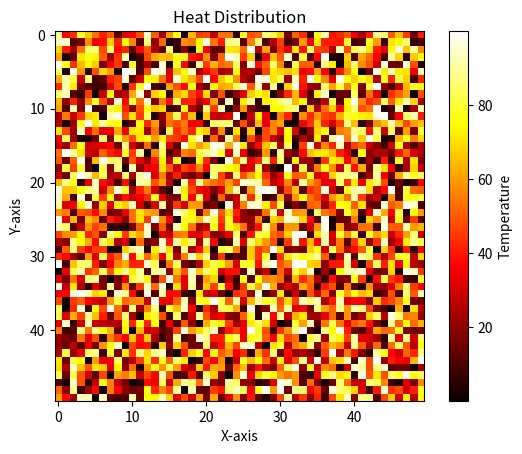
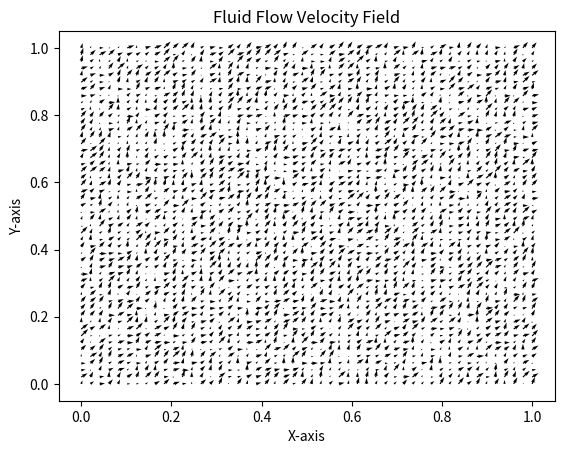
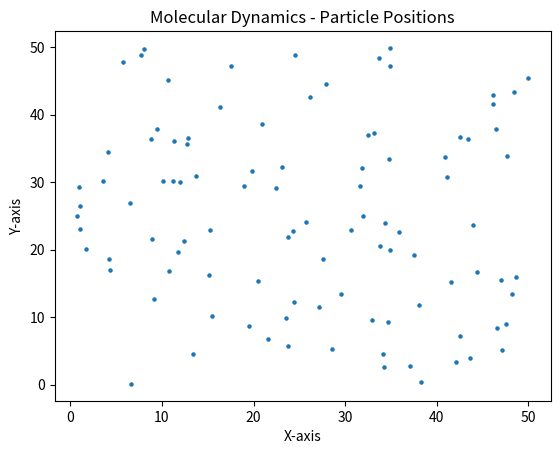

Write the Python code that produced these figures, in order.
import numpy as np
import matplotlib.pyplot as plt
from matplotlib import cm

def visualize_heat(T, n):
    #Visualizes the heat distribution.
    plt.imshow(T, cmap=cm.hot, interpolation='nearest')
    plt.colorbar(label='Temperature')
    plt.title('Heat Distribution')
    plt.xlabel('X-axis')
    plt.ylabel('Y-axis')
    plt.show()

def visualize_fluid(U, V, n):
    #Visualizes the velocity field of fluid flow.
    x = np.linspace(0, 1, n)
    y = np.linspace(0, 1, n)
    X, Y = np.meshgrid(x, y)

    plt.figure()
    plt.quiver(X, Y, U, V)
    plt.title('Fluid Flow Velocity Field')
    plt.xlabel('X-axis')
    plt.ylabel('Y-axis')
    plt.show()

def visualize_molecular_positions(positions):
    #Visualizes molecular dynamics positions in 2D.
    plt.figure()
    plt.scatter(positions[:, 0], positions[:, 1], s=5)
    plt.title('Molecular Dynamics - Particle Positions')
    plt.xlabel('X-axis')
    plt.ylabel('Y-axis')
    plt.show()


if __name__ == "__main__":
    n = 50
    
    # Generate some example data for visualization:
    T = np.random.rand(n, n) * 100  # Random heat distribution
    U = np.random.rand(n, n)  # Random velocity field (x-component)
    V = np.random.rand(n, n)  # Random velocity field (y-component)
    
    # Molecular dynamics particle positions
    positions = np.random.rand(100, 2) * n  # Random particle positions
    
    # Visualize heat distribution
    visualize_heat(T, n)
    
    # Visualize fluid flow velocity field
    visualize_fluid(U, V, n)
    
    # Visualize molecular positions
    visualize_molecular_positions(positions)
